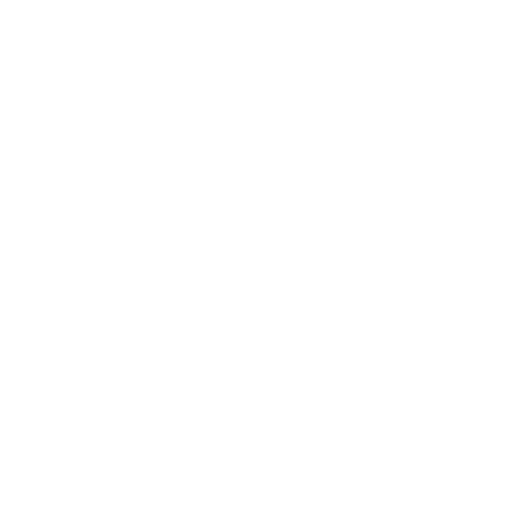
t = 0.00 s
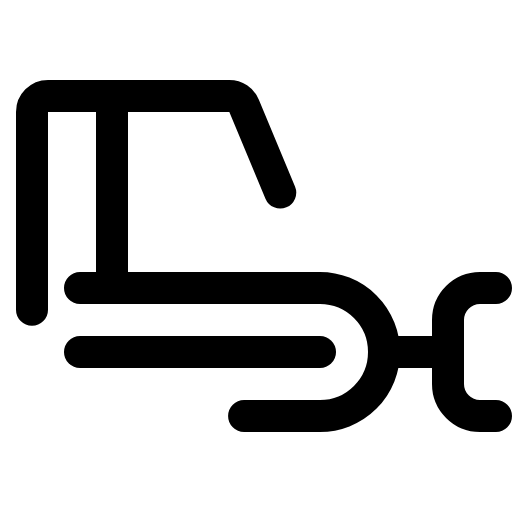
t = 0.38 s
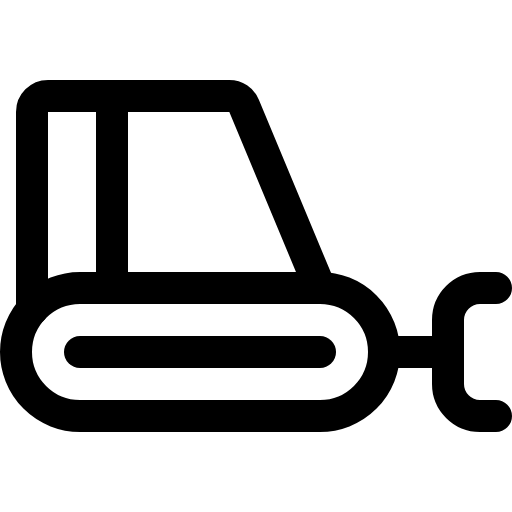
t = 1.13 s
t = 1.50 s: frame unchanged from t = 1.13 s, image omitted
t = 1.88 s: frame unchanged from t = 1.13 s, image omitted
t = 2.63 s: frame unchanged from t = 1.13 s, image omitted

The animated SVG that drew these frames (rendered in a browser with its animation timeline set to each time). Animation: 1 CSS @keyframes rule; one cycle of 3.00 s, repeats indefinitely.

<svg xmlns="http://www.w3.org/2000/svg" viewBox="0 0 256 256">
  <style>
    .draw-line {
      stroke-dasharray: 2000;
      stroke-dashoffset: 0;
    }
    svg:hover .draw-line {
      animation: phosphor-draw-in 3s ease-in-out infinite alternate;
    }
    @keyframes phosphor-draw-in {
      0%   { stroke-dashoffset: 2000; }
      50%  { stroke-dashoffset: 0; }
      100% { stroke-dashoffset: 0; }
    }
  </style><rect width="256" height="256" fill="none"/><rect x="8" y="144" width="184" height="64" rx="32" fill="none" stroke="currentColor" stroke-linecap="round" stroke-linejoin="round" stroke-width="16" class="draw-line"/><line x1="56" y1="48" x2="56" y2="144" fill="none" stroke="currentColor" stroke-linecap="round" stroke-linejoin="round" stroke-width="16" class="draw-line"/><path d="M248,144h-8a16,16,0,0,0-16,16v32a16,16,0,0,0,16,16h8" fill="none" stroke="currentColor" stroke-linecap="round" stroke-linejoin="round" stroke-width="16" class="draw-line"/><line x1="40" y1="176" x2="160" y2="176" fill="none" stroke="currentColor" stroke-linecap="round" stroke-linejoin="round" stroke-width="16" class="draw-line"/><path d="M16,154.83V56a8,8,0,0,1,8-8h90.67a8,8,0,0,1,7.38,4.92L160,144" fill="none" stroke="currentColor" stroke-linecap="round" stroke-linejoin="round" stroke-width="16" class="draw-line"/><line x1="192" y1="176" x2="224" y2="176" fill="none" stroke="currentColor" stroke-linecap="round" stroke-linejoin="round" stroke-width="16" class="draw-line"/></svg>
